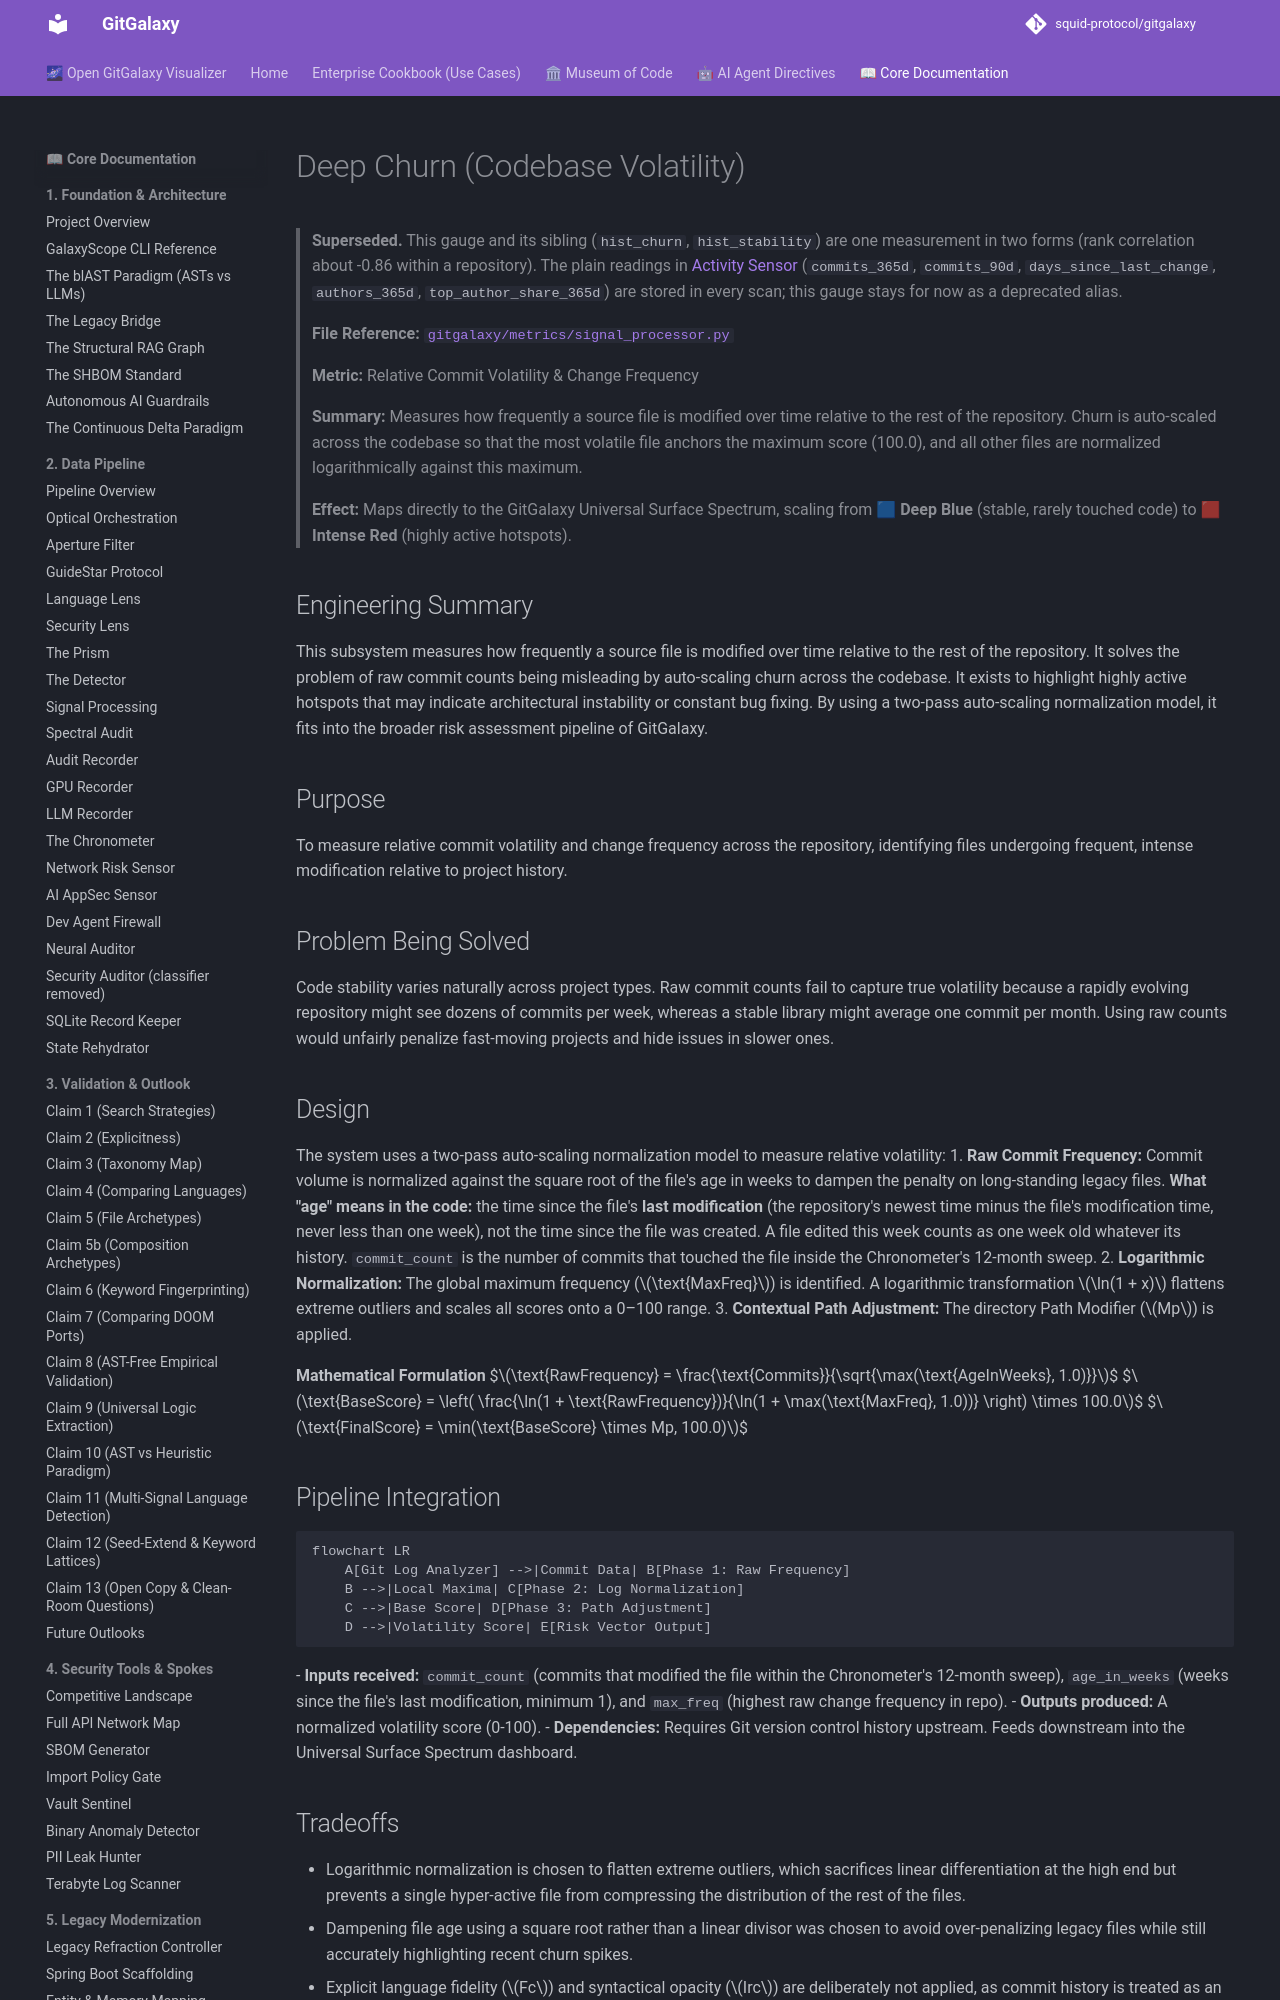

repository: squid-protocol/gitgalaxy · page: 08-06-deep-churn/index.html · generator: mkdocs

---
description: "> **File Reference:** [`gitgalaxy/metrics/signal_processor.py`](https://github.com/squid-protocol/gitgalaxy/blob/main/gitgalaxy/metrics/signal_processor..."
---
# Deep Churn (Codebase Volatility)

> **Superseded.** This gauge and its sibling (`hist_churn`, `hist_stability`) are one measurement in two forms (rank correlation about -0.86 within a repository). The plain readings in [Activity Sensor](08-27-activity-sensor.md) (`commits_365d`, `commits_90d`, `days_since_last_change`, `authors_365d`, `top_author_share_365d`) are stored in every scan; this gauge stays for now as a deprecated alias.


> **File Reference:** [`gitgalaxy/metrics/signal_processor.py`](https://github.com/squid-protocol/gitgalaxy/blob/main/gitgalaxy/metrics/signal_processor.py)
>
> **Metric:** Relative Commit Volatility & Change Frequency
>
> **Summary:** Measures how frequently a source file is modified over time relative to the rest of the repository. Churn is auto-scaled across the codebase so that the most volatile file anchors the maximum score (100.0), and all other files are normalized logarithmically against this maximum.
>
> **Effect:** Maps directly to the GitGalaxy Universal Surface Spectrum, scaling from 🟦 **Deep Blue** (stable, rarely touched code) to 🟥 **Intense Red** (highly active hotspots).

## Engineering Summary
This subsystem measures how frequently a source file is modified over time relative to the rest of the repository. It solves the problem of raw commit counts being misleading by auto-scaling churn across the codebase. It exists to highlight highly active hotspots that may indicate architectural instability or constant bug fixing. By using a two-pass auto-scaling normalization model, it fits into the broader risk assessment pipeline of GitGalaxy.

## Purpose
To measure relative commit volatility and change frequency across the repository, identifying files undergoing frequent, intense modification relative to project history.

## Problem Being Solved
Code stability varies naturally across project types. Raw commit counts fail to capture true volatility because a rapidly evolving repository might see dozens of commits per week, whereas a stable library might average one commit per month. Using raw counts would unfairly penalize fast-moving projects and hide issues in slower ones.

## Design
The system uses a two-pass auto-scaling normalization model to measure relative volatility:
1. **Raw Commit Frequency:** Commit volume is normalized against the square root of the file's age in weeks to dampen the penalty on long-standing legacy files. **What "age" means in the code:** the time since the file's **last modification** (the repository's newest time minus the file's modification time, never less than one week), not the time since the file was created. A file edited this week counts as one week old whatever its history. `commit_count` is the number of commits that touched the file inside the Chronometer's 12-month sweep.
2. **Logarithmic Normalization:** The global maximum frequency ($\text{MaxFreq}$) is identified. A logarithmic transformation $\ln(1 + x)$ flattens extreme outliers and scales all scores onto a 0–100 range.
3. **Contextual Path Adjustment:** The directory Path Modifier ($Mp$) is applied.

**Mathematical Formulation**
$$\text{RawFrequency} = \frac{\text{Commits}}{\sqrt{\max(\text{AgeInWeeks}, 1.0)}}$$
$$\text{BaseScore} = \left( \frac{\ln(1 + \text{RawFrequency})}{\ln(1 + \max(\text{MaxFreq}, 1.0))} \right) \times 100.0$$
$$\text{FinalScore} = \min(\text{BaseScore} \times Mp, 100.0)$$
